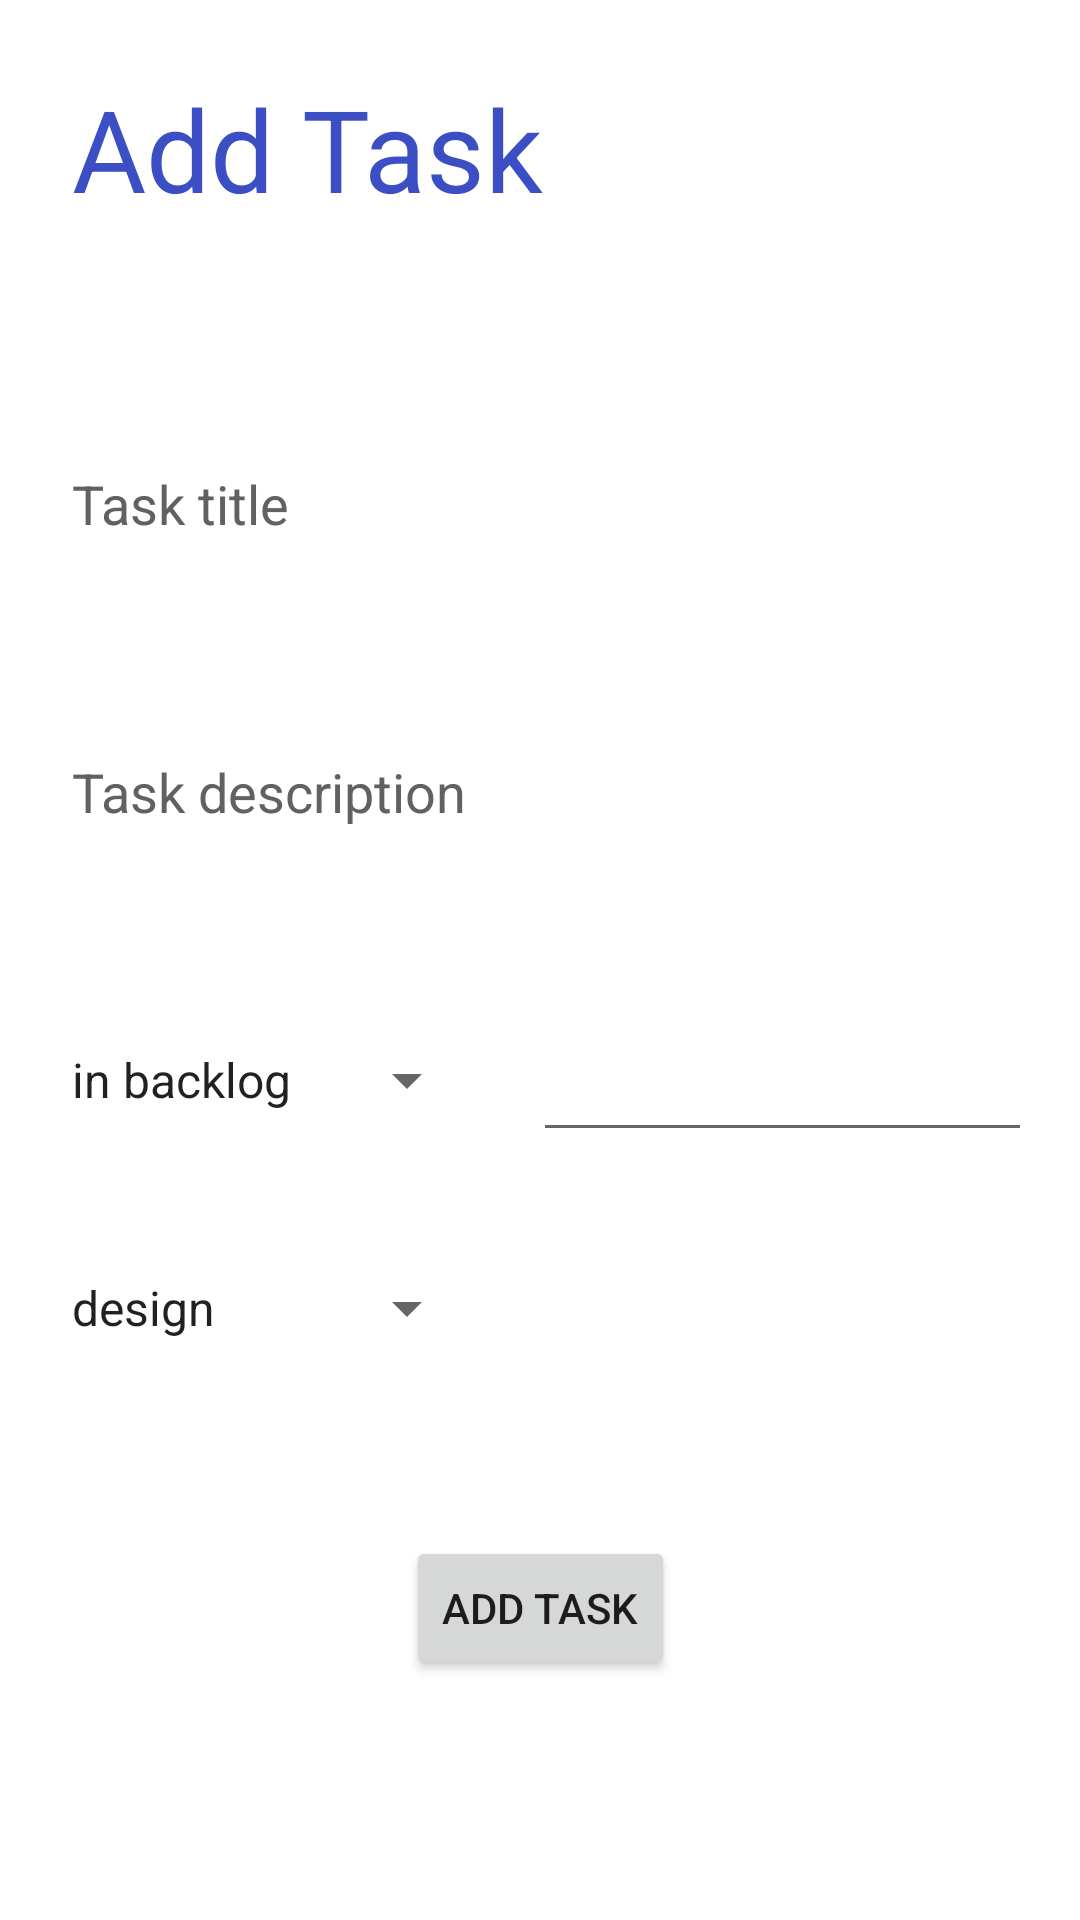

Here is an Android app screen rendered from its layout file. Give the layout XML and the strings, colors and styles it references.
<!-- AndroidManifest.xml: application theme Theme.KanbanBoard -->
<!-- res/layout/fragment_input.xml -->
<?xml version="1.0" encoding="utf-8"?>
<ScrollView xmlns:android="http://schemas.android.com/apk/res/android"
    android:layout_width="match_parent"
    android:layout_height="match_parent"
    android:background="@color/white"
    xmlns:app="http://schemas.android.com/apk/res-auto">

<androidx.constraintlayout.widget.ConstraintLayout
    android:layout_width="match_parent"
    android:layout_height="wrap_content"
    android:padding="16dp">
    <TextView
        android:layout_width="wrap_content"
        android:layout_height="wrap_content"
        android:layout_marginStart="8dp"
        android:layout_marginTop="8dp"
        android:text="Add Task"
        android:textColor="#3C4EC4"
        android:textSize="38sp"
        app:layout_constraintStart_toStartOf="parent"
        app:layout_constraintTop_toTopOf="parent" />
    <EditText
        android:id="@+id/textTitle"
        android:layout_width="match_parent"
        android:layout_height="wrap_content"
        android:layout_marginTop="128dp"
        android:background="@drawable/custom_input"
        android:hint="Task title"
        android:textColorHint="#616161"
        android:importantForAutofill="no"
        android:inputType="text"
        android:minHeight="48dp"
        android:padding="8dp"
        app:layout_constraintEnd_toEndOf="parent"
        app:layout_constraintStart_toStartOf="parent"
        app:layout_constraintTop_toTopOf="parent"
        />

    <EditText
        android:id="@+id/taskDescription"
        android:layout_width="match_parent"
        android:layout_height="88dp"
        android:layout_marginTop="28dp"
        android:background="@drawable/custom_input"
        android:hint="Task description"
        android:textColorHint="#616161"
        android:importantForAutofill="no"
        android:inputType="textMultiLine"
        android:minHeight="48dp"
        android:padding="8dp"
        app:layout_constraintEnd_toEndOf="parent"
        app:layout_constraintStart_toStartOf="parent"
        app:layout_constraintTop_toBottomOf="@+id/textTitle" />

    <Spinner
        android:id="@+id/taskState"
        android:layout_width="wrap_content"
        android:layout_height="wrap_content"
        android:minHeight="48dp"
        android:entries="@array/task_state"
        android:layout_marginTop="28dp"
        app:layout_constraintStart_toStartOf="parent"
        app:layout_constraintTop_toBottomOf="@+id/taskDescription"
        />

    <Spinner
        android:id="@+id/taskType"
        android:layout_width="0dp"
        android:layout_height="wrap_content"
        android:layout_marginTop="28dp"
        android:minHeight="48dp"
        android:entries="@array/task_type"
        app:layout_constraintTop_toBottomOf="@id/taskState"
        app:layout_constraintStart_toStartOf="@id/taskState"
        app:layout_constraintEnd_toEndOf="@id/taskState"
    />
    <EditText
        android:id="@+id/editTextDate"
        android:layout_width="0dp"
        android:layout_height="wrap_content"
        android:layout_marginStart="18dp"
        android:ems="10"
        android:inputType="date"
        android:minHeight="48dp"
        app:layout_constraintBottom_toBottomOf="@id/taskState"
        app:layout_constraintEnd_toEndOf="parent"
        app:layout_constraintHorizontal_bias="0"
        app:layout_constraintStart_toEndOf="@id/taskState"
        />
    <Button
        android:id="@+id/saveButton"
        android:layout_width="wrap_content"
        android:layout_height="wrap_content"
        android:text="Add Task"
        android:layout_marginTop="128dp"
        app:layout_constraintStart_toStartOf="parent"
        app:layout_constraintEnd_toEndOf="parent"
        app:layout_constraintTop_toBottomOf="@id/editTextDate"
        />
    </androidx.constraintlayout.widget.ConstraintLayout>

</ScrollView>
<!-- resources referenced by this layout -->
<resources>
  <string-array name="task_state">
          <item>in backlog</item>
          <item>in progress</item>
          <item>Done</item>
      </string-array>
  <string-array name="task_type">
          <item>design</item>
          <item>implement</item>
          <item>debug</item>
          <item>review</item>
      </string-array>
  <color name="white">#FFFFFFFF</color>
  <!-- drawable custom_input (drawable) -->
  <?xml version="1.0" encoding="utf-8"?>
  <selector xmlns:android="http://schemas.android.com/apk/res/android">
  
      <item android:state_enabled="true">
          <shape android:shape="rectangle">
              <solid android:color="#FFFFFF"/>
              <corners android:radius="8dp"/>
          </shape>
      </item>
  </selector>
  <style name="Theme.KanbanBoard" parent="Theme.MaterialComponents.Light.NoActionBar">
          
          <item name="colorPrimary">@color/purple_500</item>
          <item name="colorPrimaryVariant">@color/purple_700</item>
          <item name="colorOnPrimary">@color/white</item>
          
          <item name="colorSecondary">@color/teal_200</item>
          <item name="colorSecondaryVariant">@color/teal_700</item>
          <item name="colorOnSecondary">@color/black</item>
          
          <item name="android:statusBarColor" tools:targetApi="l">?attr/colorPrimaryVariant</item>
      </style>
  <color name="purple_500">#FF6200EE</color>
  <color name="purple_700">#249292</color>
  <color name="teal_200">#FF03DAC5</color>
  <color name="teal_700">#FF018786</color>
  <color name="black">#FF000000</color>
</resources>
